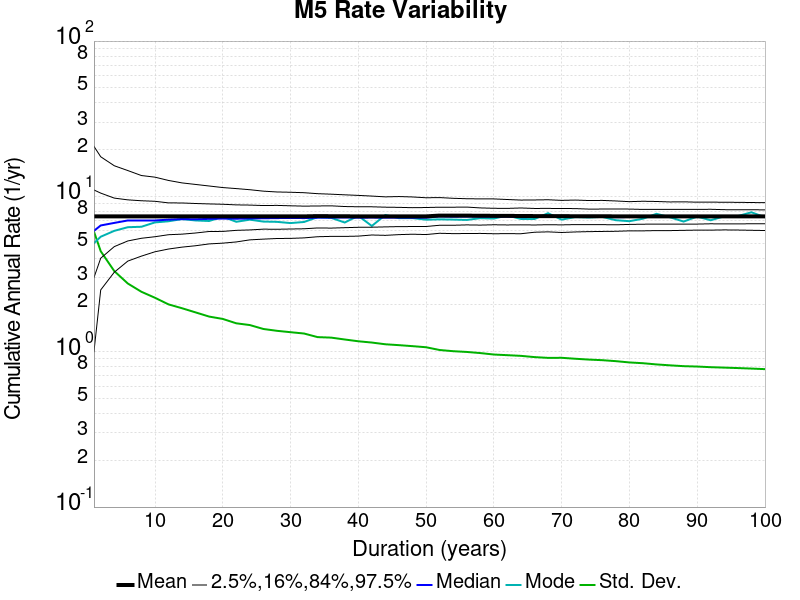

The table this chart was drawn from, first rows:
Duration (years), Mean, Median, Mode, Std. Dev., 2.5 %-ile, 16 %-ile, 84 %-ile, 97.5 %-ile
1.0, 7.436, 6.0, 5.0, 5.935, 1.0, 3.0, 11.0, 21.0
2.0, 7.436, 6.5, 5.5, 4.438, 2.5, 4.0, 10.5, 18.0
4.0, 7.436, 6.75, 6.0, 3.305, 3.25, 4.75, 9.75, 15.75
6.0, 7.437, 7.0, 6.333, 2.749, 3.833, 5.167, 9.5, 14.67
8.0, 7.437, 7.0, 6.375, 2.432, 4.125, 5.375, 9.375, 13.62
10.0, 7.436, 7.0, 6.8, 2.226, 4.4, 5.5, 9.3, 13.3
12.0, 7.437, 7.083, 6.917, 2.018, 4.583, 5.667, 9.083, 12.67
14.0, 7.435, 7.143, 7.143, 1.905, 4.714, 5.714, 9.071, 12.21
16.0, 7.437, 7.125, 7.0, 1.791, 4.812, 5.812, 9.0, 11.94
18.0, 7.436, 7.167, 6.944, 1.684, 4.944, 5.944, 8.944, 11.67
20.0, 7.436, 7.2, 7.4, 1.626, 5.0, 5.95, 8.9, 11.4
22.0, 7.433, 7.182, 6.864, 1.524, 5.091, 6.045, 8.818, 11.23
24.0, 7.437, 7.208, 7.083, 1.485, 5.25, 6.083, 8.792, 11.04
26.0, 7.442, 7.231, 6.885, 1.401, 5.308, 6.154, 8.731, 10.81
28.0, 7.442, 7.25, 6.857, 1.364, 5.357, 6.143, 8.75, 10.68
30.0, 7.436, 7.267, 6.733, 1.336, 5.367, 6.167, 8.7, 10.63
32.0, 7.437, 7.25, 6.844, 1.31, 5.406, 6.188, 8.656, 10.56
34.0, 7.467, 7.294, 7.353, 1.242, 5.5, 6.265, 8.676, 10.41
36.0, 7.455, 7.306, 7.278, 1.233, 5.528, 6.25, 8.694, 10.33
38.0, 7.447, 7.316, 6.789, 1.199, 5.526, 6.289, 8.605, 10.24
40.0, 7.438, 7.3, 7.5, 1.168, 5.55, 6.325, 8.575, 10.15
42.0, 7.442, 7.31, 6.452, 1.146, 5.643, 6.333, 8.571, 10.05
44.0, 7.433, 7.295, 7.591, 1.117, 5.614, 6.364, 8.523, 9.932
46.0, 7.437, 7.304, 7.239, 1.102, 5.674, 6.391, 8.5, 9.978
48.0, 7.437, 7.292, 7.25, 1.086, 5.708, 6.396, 8.458, 9.917
50.0, 7.436, 7.3, 7.08, 1.069, 5.68, 6.4, 8.48, 9.8
52.0, 7.526, 7.442, 7.115, 1.026, 5.788, 6.519, 8.519, 9.827
54.0, 7.514, 7.407, 7.093, 1.008, 5.759, 6.519, 8.519, 9.722
56.0, 7.518, 7.429, 7.054, 0.9968, 5.768, 6.554, 8.536, 9.661
58.0, 7.505, 7.414, 7.241, 0.9804, 5.776, 6.534, 8.431, 9.638
60.0, 7.497, 7.417, 7.2, 0.9594, 5.75, 6.567, 8.383, 9.633
62.0, 7.492, 7.403, 7.532, 0.9501, 5.758, 6.548, 8.371, 9.548
64.0, 7.479, 7.359, 7.156, 0.9407, 5.75, 6.562, 8.422, 9.469
66.0, 7.47, 7.364, 7.152, 0.9234, 5.879, 6.545, 8.364, 9.485
68.0, 7.467, 7.397, 7.794, 0.913, 5.912, 6.574, 8.368, 9.515
70.0, 7.461, 7.371, 7.086, 0.914, 5.857, 6.557, 8.357, 9.429
72.0, 7.455, 7.375, 7.361, 0.9013, 5.903, 6.583, 8.347, 9.472
74.0, 7.451, 7.378, 7.311, 0.8903, 5.932, 6.581, 8.284, 9.405
76.0, 7.447, 7.382, 7.382, 0.8823, 5.947, 6.579, 8.289, 9.421
78.0, 7.442, 7.359, 7.026, 0.8696, 5.962, 6.564, 8.295, 9.346
80.0, 7.438, 7.362, 6.925, 0.8532, 6.0, 6.6, 8.287, 9.25
82.0, 7.438, 7.366, 7.183, 0.8435, 6.0, 6.622, 8.244, 9.305
84.0, 7.442, 7.369, 7.726, 0.8284, 6.024, 6.631, 8.25, 9.274
86.0, 7.435, 7.384, 7.337, 0.8173, 6.023, 6.628, 8.244, 9.209
88.0, 7.433, 7.386, 6.886, 0.8074, 6.045, 6.625, 8.25, 9.227
90.0, 7.436, 7.378, 7.411, 0.8029, 6.067, 6.633, 8.244, 9.178
92.0, 7.437, 7.38, 7.022, 0.7952, 6.065, 6.663, 8.261, 9.185
94.0, 7.433, 7.383, 7.447, 0.7902, 6.085, 6.649, 8.213, 9.17
96.0, 7.437, 7.385, 7.469, 0.7849, 6.073, 6.656, 8.198, 9.156
98.0, 7.435, 7.378, 7.898, 0.779, 6.051, 6.663, 8.204, 9.133
100.0, 7.436, 7.38, 7.35, 0.7725, 6.03, 6.67, 8.19, 9.11
